Run: headless pygame with SDL's dummy video driver; simulated clock (each Clock.tick advances the game by its frame time, no real sleeping); random seed 0; keys injected as events and as key.get_pressed() state; no mouse input; restart key SPACE tapped at the start of phases 3 and 4.
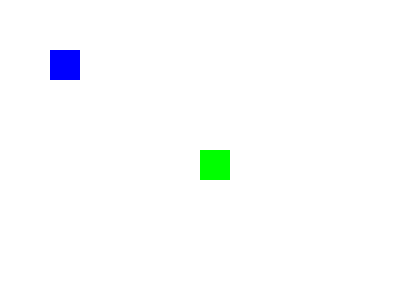
Frame 1 of 4 · flips 1–60 · no input
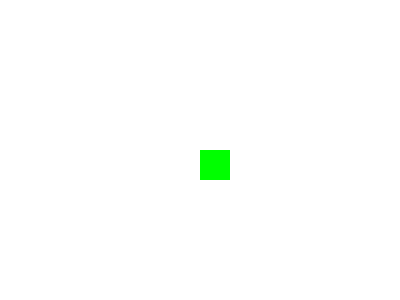
Frame 2 of 4 · flips 61–180 · tapped SPACE, RETURN · held RIGHT (→), D
Frame 3 of 4 · flips 181–300 · tapped SPACE · held DOWN (↓), S · screen unchanged from frame 2, image omitted
Frame 4 of 4 · flips 301–420 · tapped SPACE · held LEFT (←), A, UP (↑), W · screen same as frame 1, image omitted

The pygame program that drew these frames:

import pygame

pygame.init()
screen = pygame.display.set_mode((400, 300))
clock = pygame.time.Clock()

# Colors
WHITE = (255, 255, 255)
BLUE = (0, 0, 255)
GREEN = (0, 255, 0)

# Player and NPC setup
player = pygame.Rect(50, 50, 30, 30)
npc = pygame.Rect(200, 150, 30, 30)

move = True
dialog_active = False
dialog_index = 0

# Back-and-forth dialog lines
dialog_lines = [
    "NPC: Hello traveler!",
    "Player: Hi there!",
    "NPC: Be careful, monsters roam nearby.",
    "Player: Thanks for the warning!",
    "NPC: Safe journeys!"
]

font = pygame.font.SysFont(None, 28)

running = True
while running:
    for event in pygame.event.get():
        if event.type == pygame.QUIT:
            running = False
    
    keys = pygame.key.get_pressed()
    if move:
        if keys[pygame.K_LEFT]:
            player.x -= 3
        if keys[pygame.K_RIGHT]:
            player.x += 3
        if keys[pygame.K_UP]:
            player.y -= 3
        if keys[pygame.K_DOWN]:
            player.y += 3

    # Check proximity and press E to start dialog
    if player.colliderect(npc) and not dialog_active:
        if keys[pygame.K_e]:
            dialog_active = True
            move = False
            dialog_index = 0

    # Advance dialog with SPACE
    if dialog_active and keys[pygame.K_SPACE]:
        dialog_index += 1
        pygame.time.wait(200)  # small delay to avoid skipping multiple lines

        if dialog_index >= len(dialog_lines):
            dialog_active = False
            move = True

            # Push player away so they don't immediately retrigger
            if player.colliderect(npc):
                player.y = npc.top - player.height - 10

    # Drawing
    screen.fill(WHITE)
    pygame.draw.rect(screen, BLUE, player)
    pygame.draw.rect(screen, GREEN, npc)

    if dialog_active and dialog_index < len(dialog_lines):
        text = font.render(dialog_lines[dialog_index], True, (0,0,0))
        screen.blit(text, (50, 250))

    pygame.display.flip()
    clock.tick(60)

pygame.quit()
